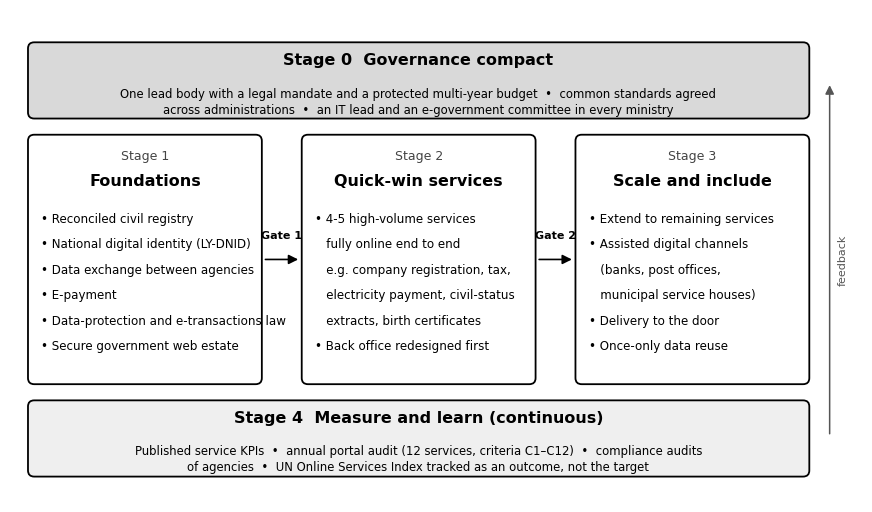

This chart was generated by the following Python code:
"""Figure: Readiness-gated digital government pathway for Libya (framework/fig_framework.png).

Run from the study folder:  python -I code/07_framework_figure.py
"""
import os

import matplotlib
matplotlib.use('Agg')
import matplotlib.pyplot as plt
from matplotlib.patches import FancyArrowPatch, FancyBboxPatch

os.makedirs('framework', exist_ok=True)
plt.rcParams.update({'font.family': 'Arial'})
fig, ax = plt.subplots(figsize=(11, 6.4))
ax.set_xlim(0.3, 11.2); ax.set_ylim(0, 6.4); ax.axis('off')

stages = [
    ('Stage 1', 'Foundations', ['Reconciled civil registry', 'National digital identity (LY-DNID)', 'Data exchange between agencies', 'E-payment', 'Data-protection and e-transactions law', 'Secure government web estate']),
    ('Stage 2', 'Quick-win services', ['4-5 high-volume services', 'fully online end to end', 'e.g. company registration, tax,', 'electricity payment, civil-status', 'extracts, birth certificates', 'Back office redesigned first']),
    ('Stage 3', 'Scale and include', ['Extend to remaining services', 'Assisted digital channels', '(banks, post offices,', 'municipal service houses)', 'Delivery to the door', 'Once-only data reuse']),
]
x0, w, gap = 0.55, 2.95, 0.55
for i, (tag, title, items) in enumerate(stages):
    x = x0 + i * (w + gap)
    ax.add_patch(FancyBboxPatch((x, 1.55), w, 3.2, boxstyle='round,pad=0.02,rounding_size=0.08', fc='white', ec='black', lw=1.3))
    ax.text(x + w / 2, 4.45, tag, ha='center', fontsize=9, color='#444444')
    ax.text(x + w / 2, 4.12, title, ha='center', fontsize=11.5, fontweight='bold')
    for k, it in enumerate(items):
        ax.text(x + 0.15, 3.68 - k * 0.33, ('• ' if not it[0].islower() and not it.startswith('(') else '   ') + it, fontsize=8.6, va='center')
    if i < len(stages) - 1:
        gx = x + w + gap / 2
        ax.add_patch(FancyArrowPatch((x + w + 0.03, 3.15), (x + w + gap - 0.03, 3.15), arrowstyle='-|>', mutation_scale=14, color='black', lw=1.2))
        ax.text(gx, 3.42, f'Gate {i + 1}', ha='center', fontsize=8, fontweight='bold')

# Stage 0 band
ax.add_patch(FancyBboxPatch((0.55, 5.0), 9.95, 0.95, boxstyle='round,pad=0.02,rounding_size=0.08', fc='#d9d9d9', ec='black', lw=1.3))
ax.text(5.52, 5.68, 'Stage 0  Governance compact', ha='center', fontsize=11.5, fontweight='bold')
ax.text(5.52, 5.2, 'One lead body with a legal mandate and a protected multi-year budget  •  common standards agreed' + chr(10) + 'across administrations  •  an IT lead and an e-government committee in every ministry',
        ha='center', va='center', fontsize=8.4, linespacing=1.3)
# Stage 4 band
ax.add_patch(FancyBboxPatch((0.55, 0.35), 9.95, 0.95, boxstyle='round,pad=0.02,rounding_size=0.08', fc='#efefef', ec='black', lw=1.3))
ax.text(5.52, 1.03, 'Stage 4  Measure and learn (continuous)', ha='center', fontsize=11.5, fontweight='bold')
ax.text(5.52, 0.56, 'Published service KPIs  •  annual portal audit (12 services, criteria C1–C12)  •  compliance audits' + chr(10) + 'of agencies  •  UN Online Services Index tracked as an outcome, not the target',
        ha='center', va='center', fontsize=8.4, linespacing=1.3)
# feedback arrow
ax.add_patch(FancyArrowPatch((10.78, 0.85), (10.78, 5.45), arrowstyle='-|>', mutation_scale=13, color='#555555', lw=1.1))
ax.text(10.95, 3.15, 'feedback', rotation=90, ha='center', va='center', fontsize=8, color='#555555')
fig.savefig(os.path.join('framework', 'fig_framework.png'), dpi=300, bbox_inches='tight')
print('saved framework/fig_framework.png')
